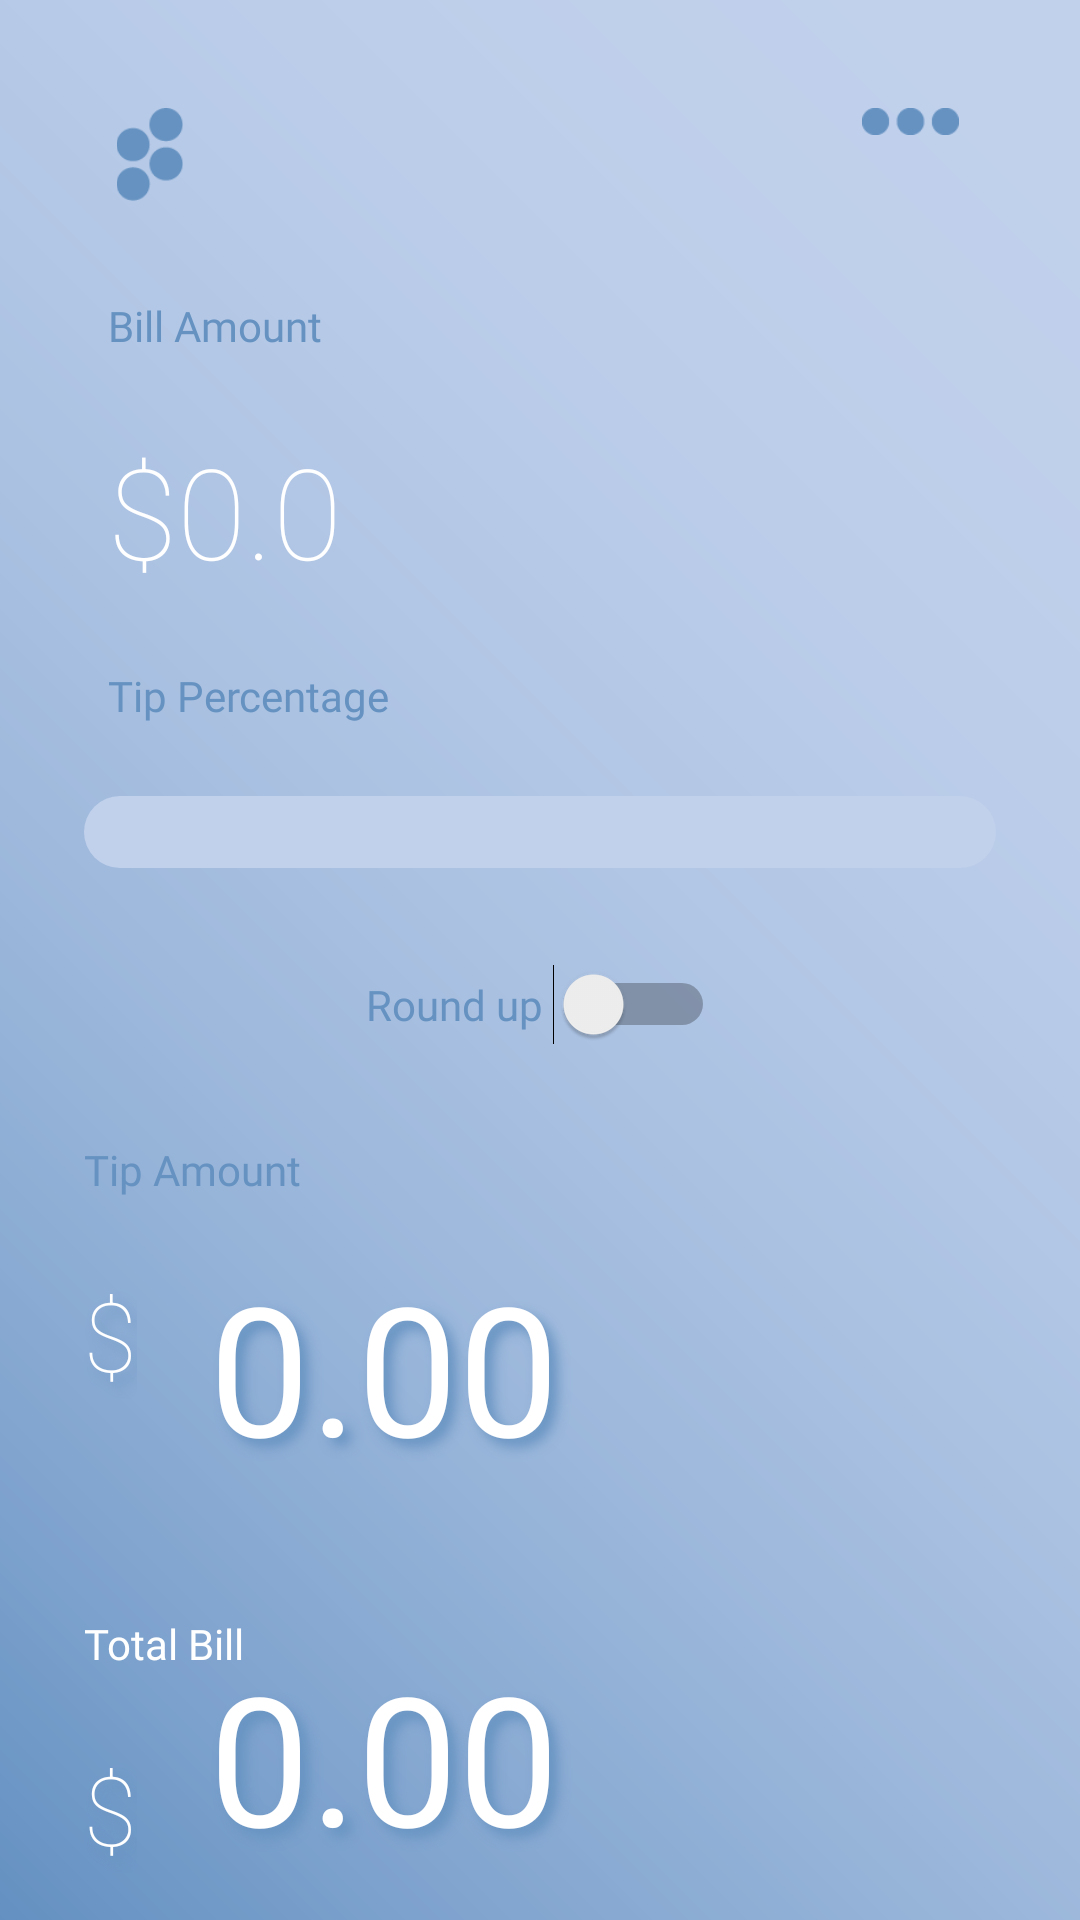

Android layout source for this screen:
<!-- AndroidManifest.xml: application theme Theme.TipMate -->
<!-- res/layout/activity_tip_calculator.xml -->
<?xml version="1.0" encoding="utf-8"?>
<androidx.constraintlayout.widget.ConstraintLayout xmlns:android="http://schemas.android.com/apk/res/android"
    xmlns:app="http://schemas.android.com/apk/res-auto"
    xmlns:tools="http://schemas.android.com/tools"
    android:layout_width="match_parent"
    android:layout_height="match_parent"
    android:background="@drawable/bg"
    tools:context=".TipCalculatorActivity">

    <ImageView
        android:id="@+id/share_screen"
        android:layout_width="41dp"
        android:layout_height="9dp"
        android:layout_marginTop="36dp"
        android:layout_marginEnd="36dp"
        android:src="@drawable/dots1"
        app:layout_constraintEnd_toEndOf="parent"
        app:layout_constraintTop_toTopOf="parent" />

    <ImageView
        android:id="@+id/decoration"
        android:layout_width="28dp"
        android:layout_height="31dp"
        android:layout_marginStart="36dp"
        android:layout_marginTop="36dp"
        android:src="@drawable/dots2"
        app:layout_constraintStart_toStartOf="parent"
        app:layout_constraintTop_toTopOf="parent" />
    <TextView
        android:id="@+id/total2"
        android:layout_width="wrap_content"
        android:layout_height="wrap_content"
        android:layout_marginStart="36dp"
        android:layout_marginTop="32dp"
        android:fontFamily="@font/arialbold"
        android:text="Bill Amount"
        android:textColor="@color/dark"
        app:layout_constraintStart_toStartOf="parent"
        app:layout_constraintTop_toBottomOf="@+id/decoration" />


    <EditText
        android:id="@+id/editTextBillAmount"
        android:layout_width="wrap_content"
        android:layout_height="wrap_content"
        android:layout_marginStart="36dp"
        android:layout_marginTop="24dp"
        android:background="@null"
        android:fontFamily="sans-serif-thin"
        android:text="@string/bill_amount_text"
        android:textColor="@color/white"
        android:textSize="@dimen/bill_amount"
        app:layout_constraintStart_toStartOf="parent"
        app:layout_constraintTop_toBottomOf="@+id/total2" />

    <TextView
        android:id="@+id/textViewTipPercentage"
        android:layout_width="wrap_content"
        android:layout_height="wrap_content"
        android:layout_marginStart="36dp"
        android:layout_marginTop="24dp"
        android:fontFamily="@font/arialbold"
        android:text="Tip Percentage"
        android:textColor="@color/dark"
        app:layout_constraintStart_toStartOf="parent"
        app:layout_constraintTop_toBottomOf="@+id/editTextBillAmount" />

    <Spinner
        android:id="@+id/spinnerTipPercentage"
        android:layout_width="match_parent"
        android:layout_height="wrap_content"
        android:layout_below="@id/textViewTipPercentage"
        android:layout_marginStart="28dp"
        android:layout_marginTop="24dp"
        android:layout_marginEnd="28dp"
        android:background="@drawable/rounded_spinner"
        android:fontFamily="@font/arialbold"
        android:padding="12dp"
        android:textColor="@color/dark"
        app:layout_constraintEnd_toEndOf="parent"
        app:layout_constraintStart_toStartOf="parent"
        app:layout_constraintTop_toBottomOf="@+id/textViewTipPercentage" />

    <TextView
        android:id="@+id/TipAmount"
        android:layout_width="match_parent"
        android:layout_height="wrap_content"
        android:layout_marginStart="28dp"
        android:layout_marginTop="32dp"
        android:layout_marginEnd="28dp"
        android:fontFamily="@font/arialbold"
        android:text="Tip Amount"
        android:textColor="@color/dark"
        app:layout_constraintEnd_toEndOf="parent"
        app:layout_constraintStart_toStartOf="parent"
        app:layout_constraintTop_toBottomOf="@+id/switch1" />

    <TextView
        android:id="@+id/TotalBill"
        android:layout_width="match_parent"
        android:layout_height="wrap_content"
        android:layout_below="@id/TipAmount"
        android:layout_marginStart="28dp"
        android:layout_marginTop="32dp"
        android:layout_marginEnd="28dp"
        android:fontFamily="@font/arialbold"
        android:text="Total Bill"
        android:textColor="@color/white"
        app:layout_constraintEnd_toEndOf="parent"
        app:layout_constraintStart_toStartOf="parent"
        app:layout_constraintTop_toBottomOf="@+id/textViewTipAmount" />

    <Switch
        android:id="@+id/switch1"
        android:layout_width="wrap_content"
        android:layout_height="wrap_content"
        android:layout_marginTop="32dp"
        android:fontFamily="@font/arialbold"
        android:text="Round up "
        android:textColor="@color/dark"
        app:layout_constraintEnd_toEndOf="parent"
        app:layout_constraintHorizontal_bias="0.5"
        app:layout_constraintStart_toStartOf="parent"
        app:layout_constraintTop_toBottomOf="@+id/spinnerTipPercentage" />


    <TextView
        android:id="@+id/textViewTipAmount"
        android:layout_width="307dp"
        android:layout_height="91dp"
        android:layout_marginStart="24dp"
        android:layout_marginTop="16dp"
        android:fontFamily="@font/lettermagic"
        android:shadowColor="@color/dark"
        android:shadowDx="8"
        android:shadowDy="8"
        android:shadowRadius="10"
        android:text="0.00"
        android:textColor="@color/white"
        android:textSize="60sp"
        app:layout_constraintStart_toEndOf="@+id/textView"
        app:layout_constraintTop_toBottomOf="@+id/TipAmount" />

    <TextView
        android:id="@+id/textViewTotalBill"
        android:layout_width="307dp"
        android:layout_height="91dp"
        android:layout_marginStart="24dp"
        android:layout_marginTop="16dp"
        android:layout_marginBottom="32dp"
        android:fontFamily="@font/lettermagic"
        android:shadowColor="@color/dark"
        android:shadowDx="8"
        android:shadowDy="8"
        android:shadowRadius="10"
        android:text="0.00"
        android:textColor="@color/white"
        android:textSize="60sp"
        app:layout_constraintBottom_toBottomOf="parent"
        app:layout_constraintStart_toEndOf="@+id/textView5"
        app:layout_constraintTop_toBottomOf="@+id/TotalBill" />

    <TextView
        android:id="@+id/textView"
        android:layout_width="wrap_content"
        android:layout_height="wrap_content"
        android:layout_marginStart="28dp"
        android:layout_marginTop="24dp"
        android:text="$"
        android:textSize="32sp"
        android:textColor="@color/white"
        android:fontFamily="sans-serif-thin"
        android:shadowColor="@color/dark"
        android:shadowDx="8"
        android:shadowDy="8"
        android:shadowRadius="10"
        app:layout_constraintStart_toStartOf="parent"
        app:layout_constraintTop_toBottomOf="@+id/TipAmount" />

    <TextView
        android:id="@+id/textView5"
        android:layout_width="wrap_content"
        android:layout_height="wrap_content"
        android:layout_marginStart="28dp"
        android:layout_marginTop="24dp"
        android:fontFamily="sans-serif-thin"
        android:shadowColor="@color/dark"
        android:shadowDx="8"
        android:shadowDy="8"
        android:shadowRadius="10"
        android:text="$"
        android:textColor="@color/white"
        android:textSize="32sp"
        app:layout_constraintStart_toStartOf="parent"
        app:layout_constraintTop_toBottomOf="@+id/TotalBill" />


</androidx.constraintlayout.widget.ConstraintLayout>
<!-- resources referenced by this layout -->
<resources>
  <color name="dark">#6592C1</color>
  <color name="white">#FFFFFFFF</color>
  <dimen name="bill_amount">42sp</dimen>
  <!-- drawable bg: png bitmap (drawable, 43573 bytes) -->
  <!-- drawable dots1: png bitmap (drawable, 601 bytes) -->
  <!-- drawable dots2: png bitmap (drawable, 1493 bytes) -->
  <!-- drawable rounded_spinner (drawable) -->
  <?xml version="1.0" encoding="utf-8"?>
  <shape xmlns:android="http://schemas.android.com/apk/res/android">
      <solid android:color="#C1D1EC"/> 
      <corners android:radius="16dp"/>  
  </shape>
  <string name="bill_amount_text">$0.0</string>
  <style name="Theme.TipMate" parent="Base.Theme.TipMate" />
  <style name="Base.Theme.TipMate" parent="Theme.MaterialComponents.DayNight.NoActionBar.Bridge">
          
          
      </style>
</resources>
